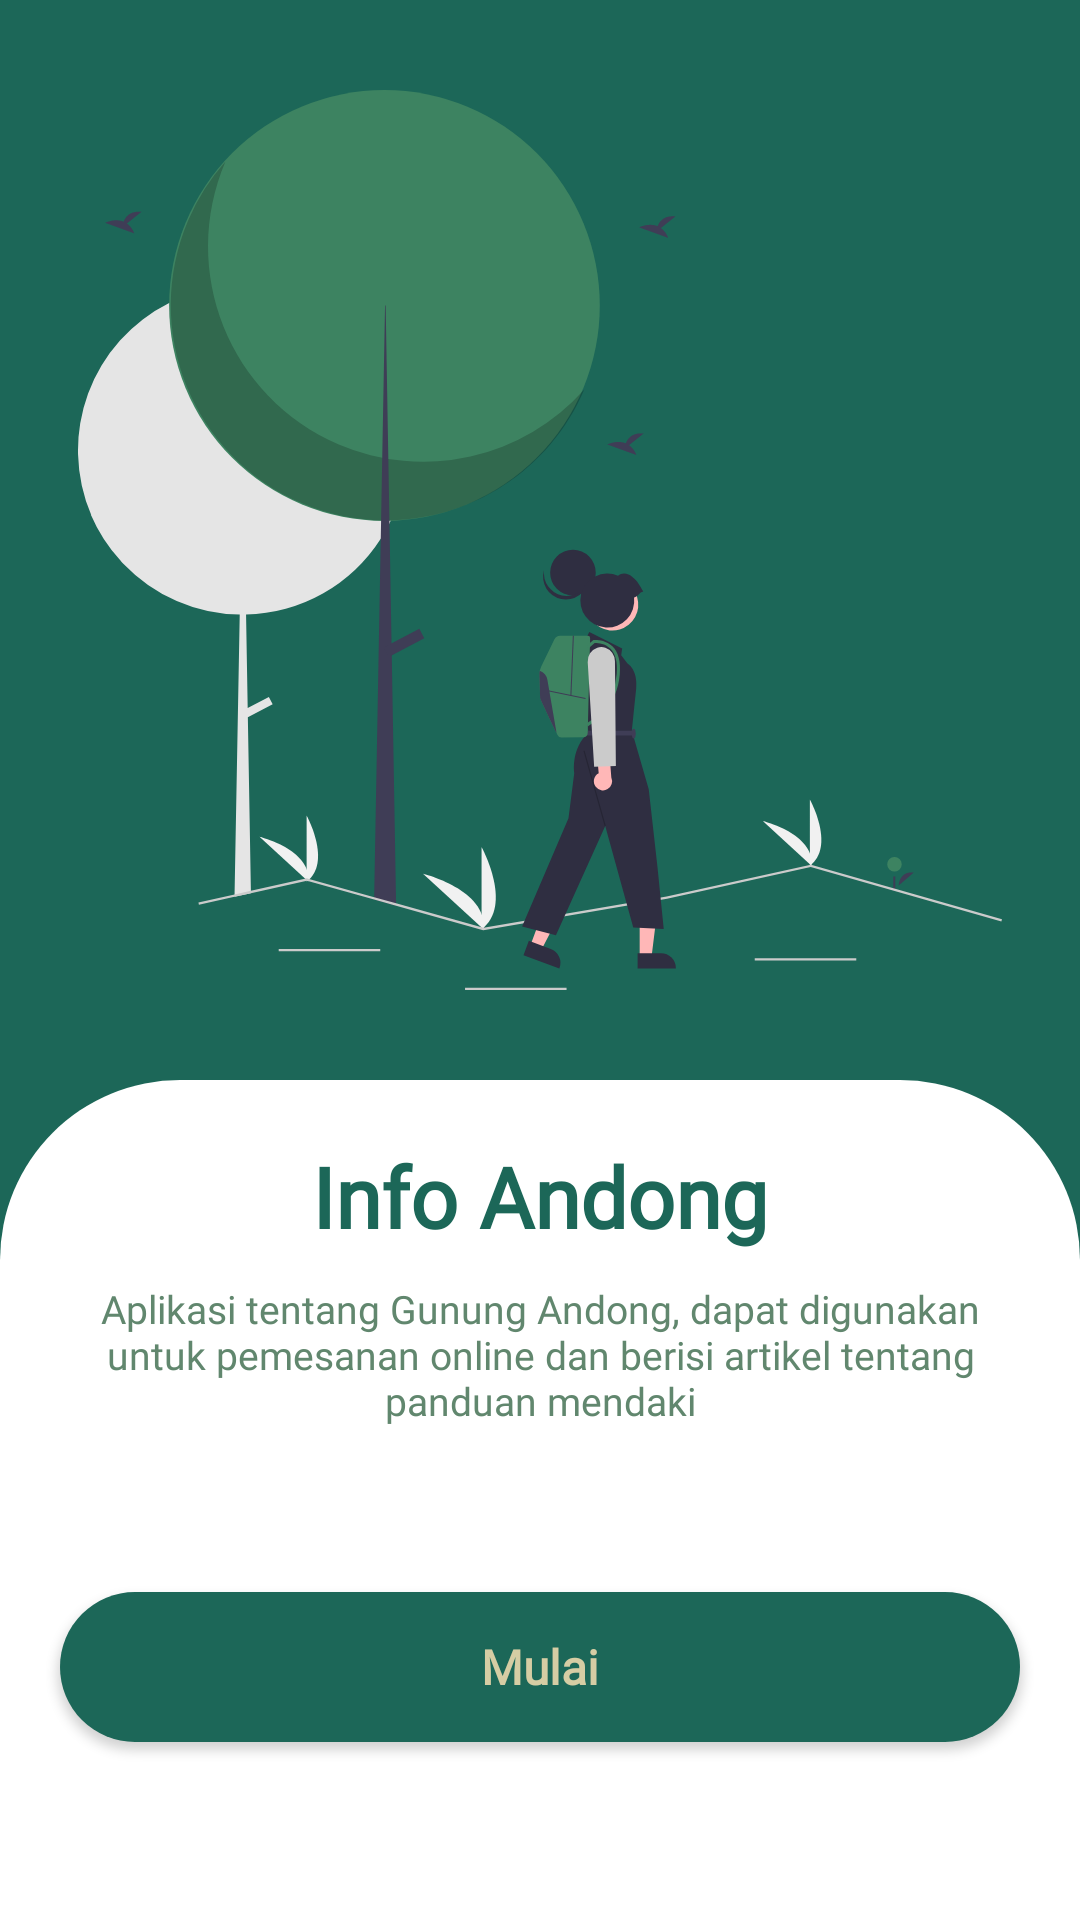

Write the Android layout XML for this screen, with the resource values it uses.
<!-- AndroidManifest.xml: application theme Theme.MuncakApp -->
<!-- res/layout/activity_tampilan_awal.xml -->
<?xml version="1.0" encoding="utf-8"?>
<androidx.constraintlayout.widget.ConstraintLayout xmlns:android="http://schemas.android.com/apk/res/android"
    xmlns:app="http://schemas.android.com/apk/res-auto"
    xmlns:tools="http://schemas.android.com/tools"
    android:layout_width="match_parent"
    android:layout_height="match_parent"
    tools:context=".TampilanAwal">

    <LinearLayout
        android:layout_width="match_parent"
        android:layout_height="match_parent"
        android:background="@color/primary"
        android:orientation="vertical">

        <ImageView
            android:layout_width="match_parent"
            android:layout_height="300dp"
            android:src="@drawable/climb"
            android:layout_marginVertical="30dp"/>

        <LinearLayout
            android:layout_width="match_parent"
            android:layout_height="match_parent"
            android:background="@drawable/bg_text"
            android:orientation="vertical">

        <TextView
            android:id="@+id/tv_Apk"
            android:layout_width="match_parent"
            android:layout_height="wrap_content"
            android:fontFamily="@font/poppins"
            android:textColor="@color/primary"
            android:text="Info Andong"
            android:gravity="center"
            android:textStyle="bold"
            android:textSize="28dp"
            android:layout_marginHorizontal="20dp"
            android:layout_marginTop="20dp"/>

        <TextView
            android:id="@+id/tv_deskripsiApk"
            android:layout_width="match_parent"
            android:layout_height="wrap_content"
            android:fontFamily="@font/poppins"
            android:textColor="@color/primary2"
            android:gravity="center"
            android:text="Aplikasi tentang Gunung Andong, dapat digunakan untuk pemesanan online dan berisi artikel tentang panduan mendaki"
            android:textSize="13dp"
            android:layout_marginVertical="10dp"
            android:layout_marginHorizontal="20dp"/>

        <Button
            android:id="@+id/btn_mulai"
            android:layout_width="match_parent"
            android:layout_height="50dp"
            android:text="Mulai"
            android:background="@drawable/bg_rounded4"
            android:layout_marginHorizontal="20dp"
            android:layout_marginVertical="45dp"
            android:gravity="center"
            android:fontFamily="@font/poppins"
            android:textSize="16dp"
            android:textAllCaps="false"
            android:textStyle="bold"
            android:textColor="@color/secondary"/>

        </LinearLayout>


    </LinearLayout>

</androidx.constraintlayout.widget.ConstraintLayout>
<!-- resources referenced by this layout -->
<resources>
  <color name="primary">#1C6758</color>
  <color name="primary2">#61876E</color>
  <color name="secondary">#D6CDA4</color>
  <!-- drawable bg_rounded4 (drawable) -->
  <?xml version="1.0" encoding="utf-8"?>
  
  <shape
      xmlns:android="http://schemas.android.com/apk/res/android"
      android:shape="rectangle">
      <solid android:color="@color/primary"/>
      <corners android:radius="50dp"/>
  </shape>
  <!-- drawable bg_text (drawable) -->
  <?xml version="1.0" encoding="utf-8"?>
  
  <shape
      xmlns:android="http://schemas.android.com/apk/res/android"
      android:shape="rectangle">
      <solid android:color="@color/white"/>
      <corners android:topRightRadius="60dp"
          android:topLeftRadius="60dp"/>
  </shape>
  <!-- drawable climb: vector/xml drawable (drawable, 8451 chars, omitted) -->
  <style name="Theme.MuncakApp" parent="Theme.MaterialComponents.DayNight.DarkActionBar">
          
          <item name="colorPrimary">@color/purple_500</item>
          <item name="colorPrimaryVariant">@color/purple_700</item>
          <item name="colorOnPrimary">@color/white</item>
          
          <item name="colorSecondary">@color/teal_200</item>
          <item name="colorSecondaryVariant">@color/teal_700</item>
          <item name="colorOnSecondary">@color/white</item>
          
          <item name="android:statusBarColor" tools:targetApi="l">?attr/colorPrimaryVariant</item>
          
      </style>
  <color name="white">#FFFFFFFF</color>
  <color name="purple_500">#FF6200EE</color>
  <color name="purple_700">#FF3700B3</color>
  <color name="teal_200">#FF03DAC5</color>
  <color name="teal_700">#FF018786</color>
</resources>
